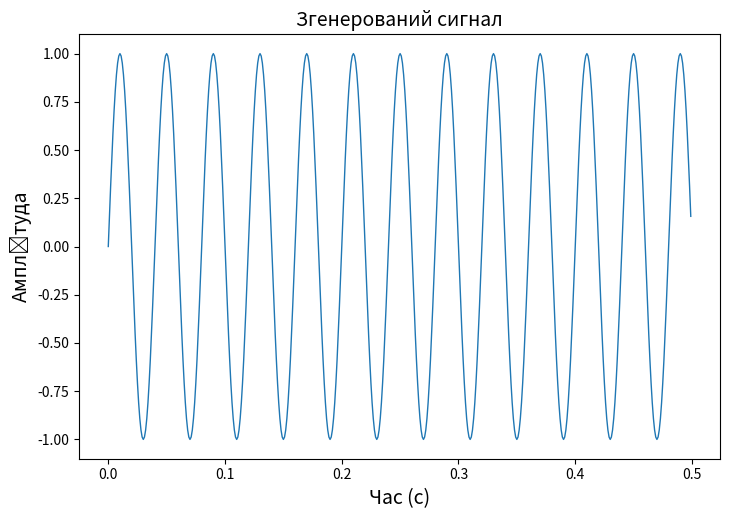

The matplotlib source for this figure: (Note: this script raises an exception after producing the figure.)
import numpy as np
import matplotlib.pyplot as plt
from scipy.fft import fft, fftshift, fftfreq
from scipy import signal

# Задані параметри сигналу
n = 500
Fs = 1000
F_max = 25

# Розміри фігури та графіку
width_cm = 21
height_cm = 14
fig, ax = plt.subplots(figsize=(width_cm/2.54, height_cm/2.54))

# Генерація сигналу
t = np.arange(n) / Fs
x = np.sin(2 * np.pi * F_max * t)

# Відображення сигналу
ax.plot(t, x, linewidth=1)
ax.set_xlabel('Час (с)', fontsize=14)
ax.set_ylabel('Амплітуда', fontsize=14)
plt.title('Згенерований сигнал', fontsize=14)

# Збереження зображення сигналу
fig.savefig('./figures/signal.png', dpi=600)

# Обчислення та відображення спектру сигналу
spectrum = fftshift(fft(x))
freqs = fftshift(fftfreq(n, 1/Fs))
fig, ax = plt.subplots(figsize=(width_cm/2.54, height_cm/2.54))

ax.plot(freqs, np.abs(spectrum), linewidth=1)
ax.set_xlabel('Частота (Гц)', fontsize=14)
ax.set_ylabel('Амплітуда', fontsize=14)
plt.title('Спектр сигналу', fontsize=14)

# Збереження зображення спектру
fig.savefig('./figures/spectrum.png', dpi=600)

# Розрахунок параметрів ФНЧ
w = F_max / (Fs / 2)
order = 3  # Порядок фільтру
sos = signal.butter(order, w, 'low', output='sos')

# Фільтрація сигналу
filtered_signal = signal.sosfiltfilt(sos, x)

# Відображення результатів фільтрації
fig, ax = plt.subplots(figsize=(width_cm/2.54, height_cm/2.54))
ax.plot(t, filtered_signal, linewidth=1)
ax.set_xlabel('Час (с)', fontsize=14)
ax.set_ylabel('Амплітуда', fontsize=14)
plt.title('Фільтрований сигнал', fontsize=14)

plt.show()
